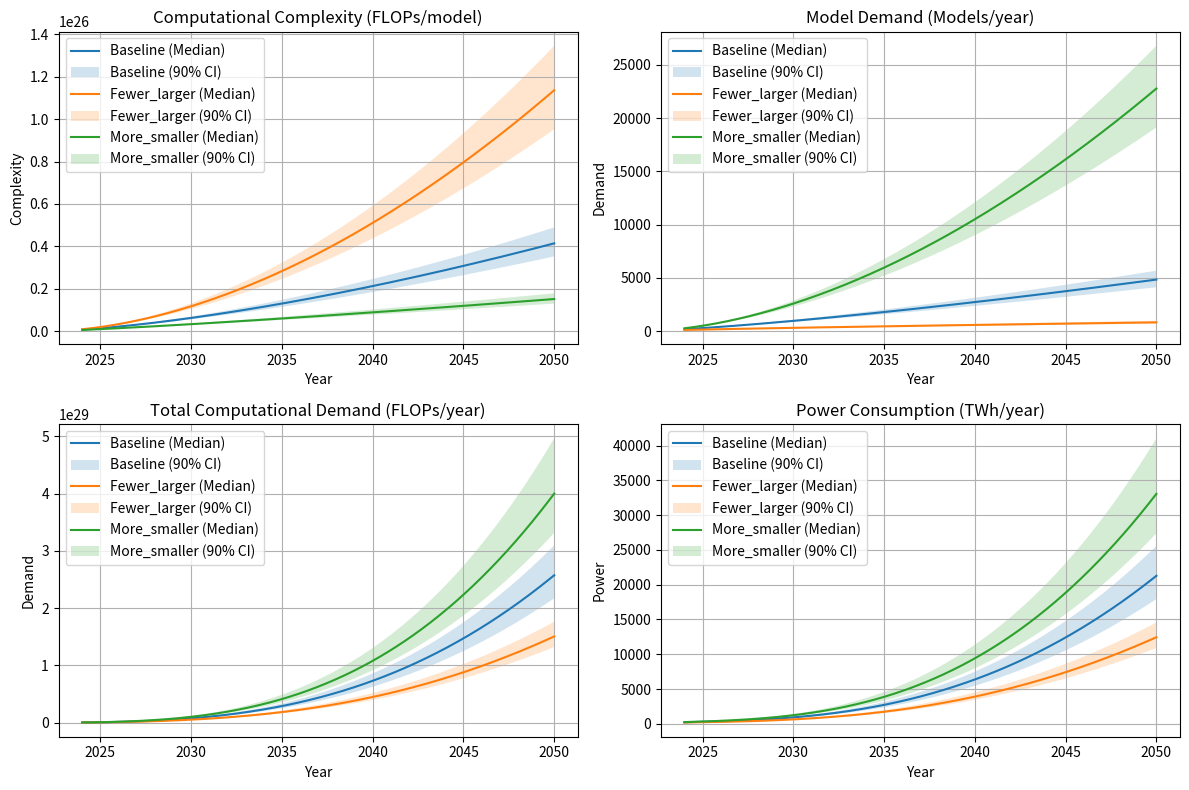
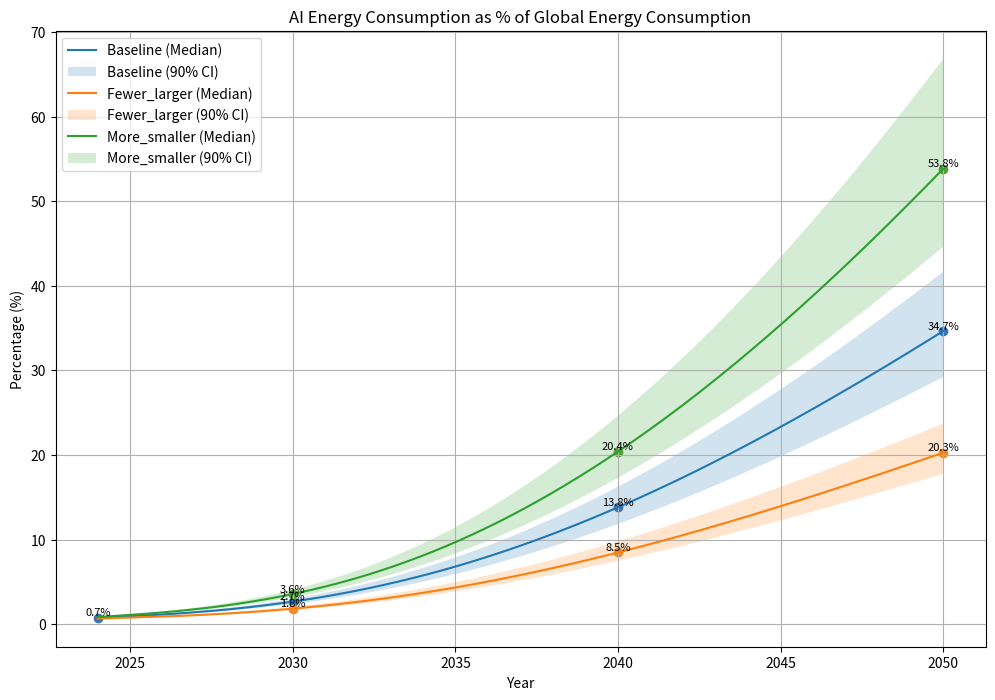
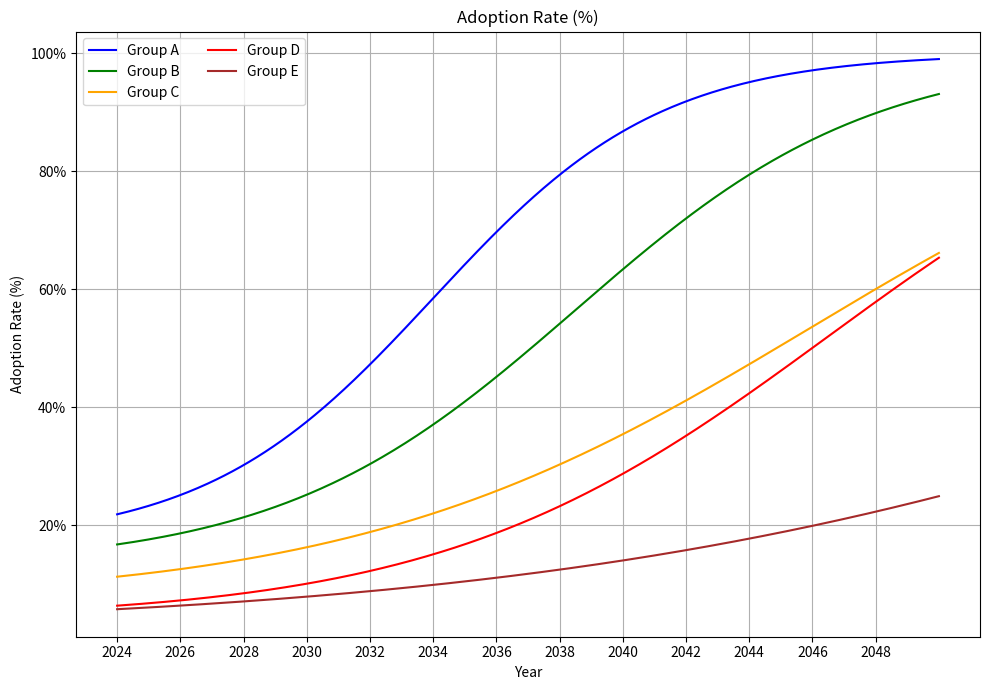
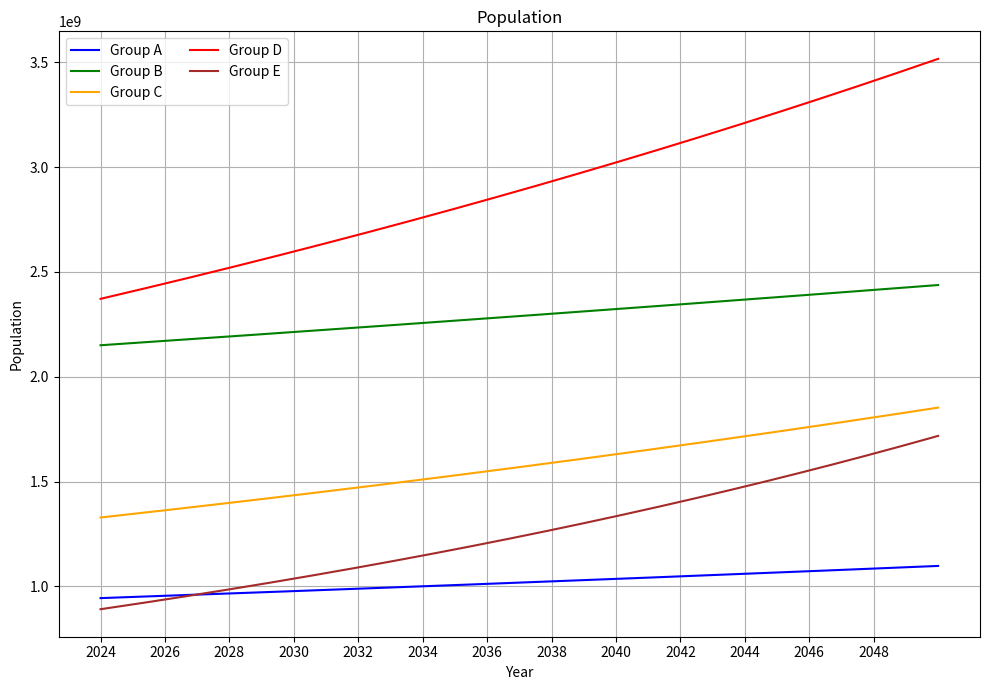
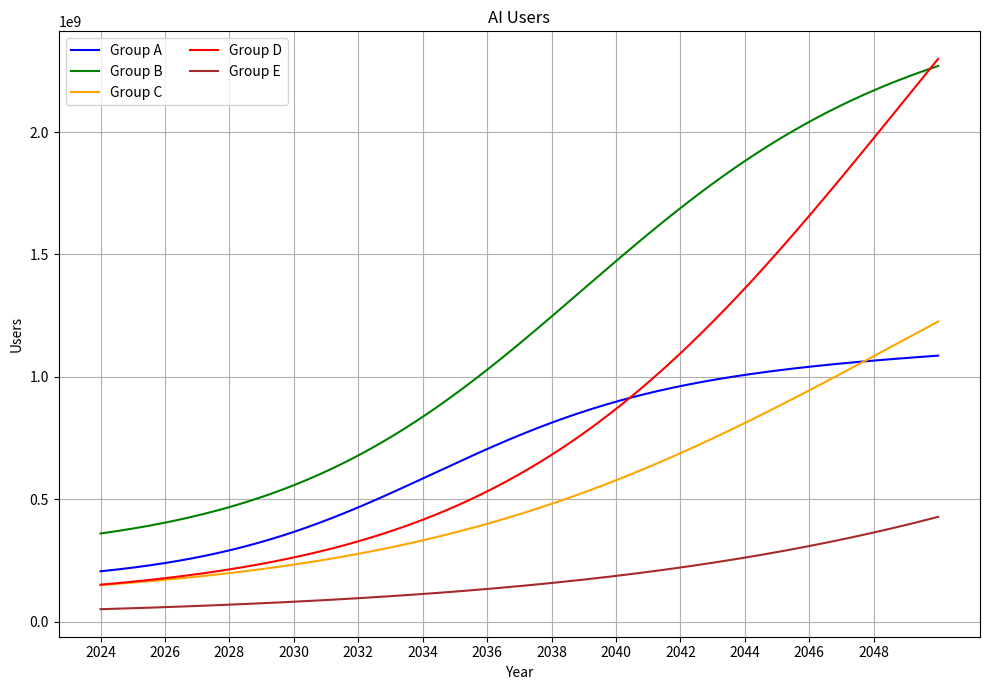
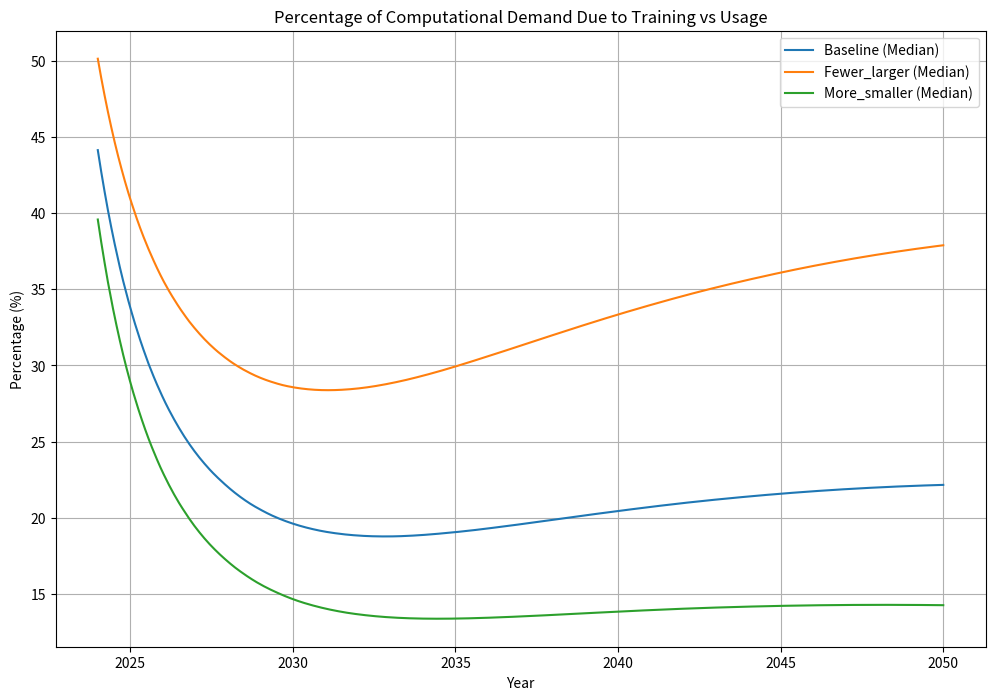
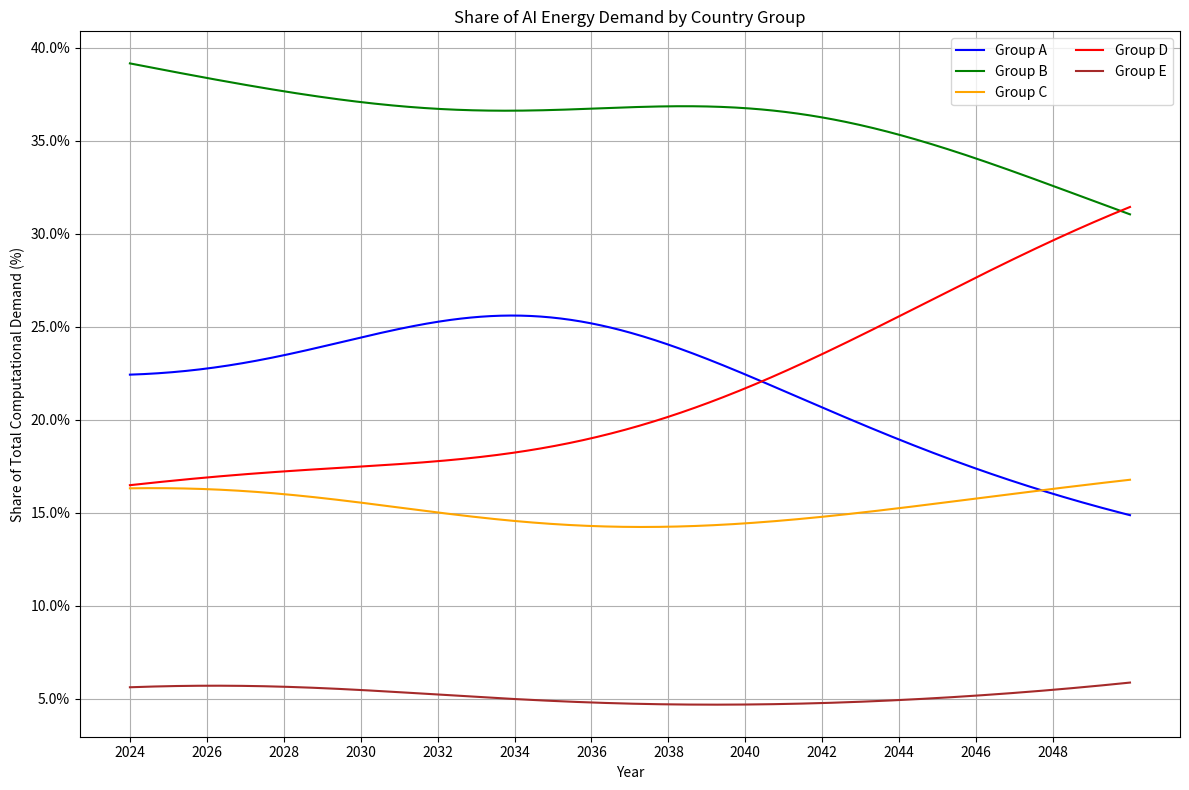
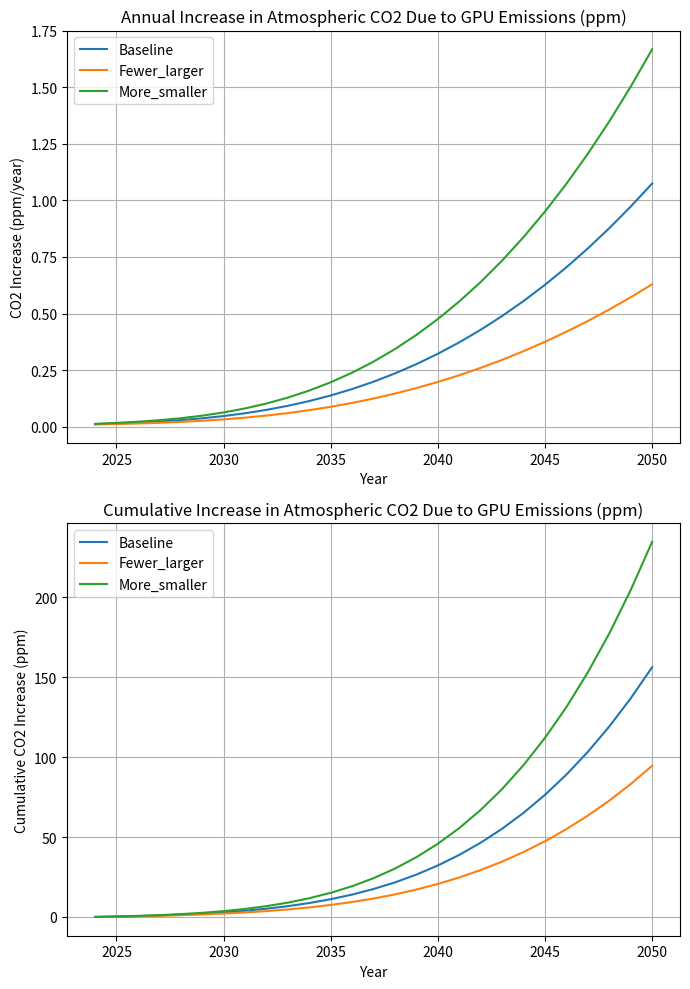

Write Python code to recreate these figures, in order.
import pandas as pd
import numpy as np
import math
import matplotlib.pyplot as plt
from matplotlib.ticker import PercentFormatter

# Time span and setup
time_span = 2050 - 2024
t = np.linspace(0, time_span, 500)
years = 2024 + t

# Constants for PUE
E_p0 = 1 / 1.5
alpha_p = 0.157
beta_p = 0.275

# Hardware efficiency
E_h0 = 1.8084e12
alpha_h = 0.6008
beta_h = 0.3945

# Algorithm efficiency
E_a0 = 1 / ((10000 - 173) / 10000)
alpha_a = -0.0194
beta_a = 0.0709

# Computational complexity and model demand
C_c0 = 272846e18
eta_c1 = 1.5075
lambda_c1 = 0.022
C_m0 = 58.8968
eta_m = 1.3189
lambda_m = 0.3670

# Population and queries
P0_A, pop_growth_A = 9.440795e+08, 5.796385e-03
P0_B, pop_growth_B = 2.150507e+09, 4.823640e-03
P0_C, pop_growth_C = 1.328686e+09, 1.279255e-02
P0_D, pop_growth_D = 2.371931e+09, 1.514939e-02
P0_E, pop_growth_E = 8.911701e+08, 2.524729e-02

# Query Comp
C_q0 = 251.2e14
eta_q = 1.7124
lambda_q = 0.5383


# Q_A0, chi_A = 130.9, 0.2318
# Q_B0, chi_B = 71.70, 0.2743
# Q_C0, chi_C = 35.80, 0.3356
# Q_D0, chi_D = 24.50, 0.3422
# Q_E0, chi_E = 9.819, 0.2713

# conv = 1000000*8/32*3600*24*365.25

# Adoption rates
A_A0 = 0.17
A_B0 = 0.13
A_C0 = 0.07
A_D0 = 0.04
A_E0 = 0.02

At20, At80 = 5, 15
gamma_A = 2 * math.log(4) / (At20 - At80)
t_0A = (At20 + At80) / 2
Bt20, Bt80 = 8, 21
gamma_B = 2 * math.log(4) / (Bt20 - Bt80)
t_0B = (Bt20 + Bt80) / 2
Ct10, Ct40 = 6, 19
gamma_C = -math.log(6) / (Ct40 - Ct10)
t_0C = Ct10 + (Ct40 - Ct10) * math.log(9) / math.log(6)
Dt10, Dt40 = 9, 20
gamma_D = -math.log(6) / (Dt40 - Dt10)
t_0D = Dt10 + (Dt40 - Dt10) * math.log(9) / math.log(6)
Et5, Et20 = 13, 36
gamma_E = -math.log(6) / (Et20 - Et5)
t_0E = Et5 + (Et20 - Et5) * math.log(9) / math.log(6)

# Global energy consumption
initial_global_energy = 29188
g_e = 0.0286

# Stochastic simulation setup
n_simulations = 1000
n_years = len(t)

# Scenario adjustments
scenario_multipliers = {
    "baseline": (1, 1),         # Scenario 1: Baseline
    "fewer_larger": (1.2, 0.6),  # Scenario 2: Fewer, larger models
    "more_smaller": (0.8, 1.35)   # Scenario 3: More, smaller models
}

# Initialize dictionaries for storing results
scenario_results = {scenario: {} for scenario in scenario_multipliers}

for scenario, (complexity_multiplier, model_demand_multiplier) in scenario_multipliers.items():
    # Initialize scenario-specific simulation arrays
    C_c_scenario = np.zeros((n_simulations, n_years))
    C_m_scenario = np.zeros((n_simulations, n_years))
    C_t_scenario = np.zeros((n_simulations, n_years))
    P_t_scenario = np.zeros((n_simulations, n_years))
    P_tt_scenario = np.zeros((n_simulations, n_years))
    P_ut_scenario = np.zeros((n_simulations, n_years))


    for i in range(n_simulations):
        # Adjusted complexity and model parameters for the scenario
        eta_c1_sim = np.random.normal(eta_c1 * complexity_multiplier, 0.03)
        lambda_c1_sim = np.random.normal(lambda_c1, 0.02)
        eta_m_sim = np.random.normal(eta_m * model_demand_multiplier, 0.03)
        lambda_m_sim = np.random.normal(lambda_m, 0.02)

        # Efficiency
        E_p_sim = E_p0 * np.exp((alpha_p / beta_p) * (1 - np.exp(-beta_p * t)))
        E_h_sim = E_h0 * np.exp((alpha_h / beta_h) * (1 - np.exp(-beta_h * t)))
        E_a_sim = E_a0 * np.exp((alpha_a / beta_a) * (1 - np.exp(-beta_a * t)))

        # Computational complexity and model demand
        C_c = C_c0 * (np.maximum(t + 2 + lambda_c1_sim, 1e-6)) ** eta_c1_sim
        C_m = C_m0 * (np.maximum(t + 2 + lambda_m_sim, 1e-6)) ** eta_m_sim
        C_q = C_q0 * (np.maximum(t + 2 + lambda_q, 1e-6)) ** eta_q

        # Population
        P_A = P0_A * np.exp(pop_growth_A * t)
        P_B = P0_B * np.exp(pop_growth_B * t)
        P_C = P0_C * np.exp(pop_growth_C * t)
        P_D = P0_D * np.exp(pop_growth_D * t)
        P_E = P0_E * np.exp(pop_growth_E * t)

        # Adoption rates
        A_A = A_A0 + (1 - A_A0) / (1 + np.exp(gamma_A * (t - t_0A)))
        A_B = A_B0 + (1 - A_B0) / (1 + np.exp(gamma_B * (t - t_0B)))
        A_C = A_C0 + (1 - A_C0) / (1 + np.exp(gamma_C * (t - t_0C)))
        A_D = A_D0 + (1 - A_D0) / (1 + np.exp(gamma_D * (t - t_0D)))
        A_E = A_E0 + (1 - A_E0) / (1 + np.exp(gamma_E * (t - t_0E)))

        # Total usage demand

        C_u = (
            P_A * A_A +
            P_B * A_B +
            P_C * A_C +
            P_D * A_D +
            P_E * A_E
        )
        C_t = C_c * C_m + C_u * C_q
        P_t = (C_t / (E_p_sim * E_h_sim / (E_a_sim))) / 1e12

        P_tt = (C_c * C_m / (E_p_sim * E_h_sim / (E_a_sim))) / 1e12
        P_ut = (C_u * C_q / (E_p_sim * E_h_sim / (E_a_sim))) / 1e12

        # Store scenario-specific results
        C_c_scenario[i] = C_c
        C_m_scenario[i] = C_m
        C_t_scenario[i] = C_t
        P_t_scenario[i] = P_t
        P_tt_scenario[i] = P_tt
        P_ut_scenario[i] = P_ut

    # Compute medians and percentiles
    scenario_results[scenario]["C_c"] = np.percentile(C_c_scenario, [50, 5, 95], axis=0)
    scenario_results[scenario]["C_m"] = np.percentile(C_m_scenario, [50, 5, 95], axis=0)
    scenario_results[scenario]["C_t"] = np.percentile(C_t_scenario, [50, 5, 95], axis=0)
    scenario_results[scenario]["P_t"] = np.percentile(P_t_scenario, [50, 5, 95], axis=0)
    scenario_results[scenario]["P_tt"] = np.percentile(P_tt_scenario, [50, 5, 95], axis=0)
    scenario_results[scenario]["P_ut"] = np.percentile(P_ut_scenario, [50, 5, 95], axis=0)
    

# Plotting results for all scenarios
plt.figure(figsize=(12, 8))

# Computational Complexity
plt.subplot(2, 2, 1)
for scenario, results in scenario_results.items():
    plt.plot(years, results["C_c"][0], label=f'{scenario.capitalize()} (Median)')
    plt.fill_between(
        years, results["C_c"][1], results["C_c"][2],
        alpha=0.2, label=f'{scenario.capitalize()} (90% CI)'
    )
plt.title("Computational Complexity (FLOPs/model)")
plt.xlabel("Year")
plt.ylabel("Complexity")
plt.legend()
plt.grid()

# Model Demand
plt.subplot(2, 2, 2)
for scenario, results in scenario_results.items():
    plt.plot(years, results["C_m"][0], label=f'{scenario.capitalize()} (Median)')
    plt.fill_between(
        years, results["C_m"][1], results["C_m"][2],
        alpha=0.2, label=f'{scenario.capitalize()} (90% CI)'
    )
plt.title("Model Demand (Models/year)")
plt.xlabel("Year")
plt.ylabel("Demand")
plt.legend()
plt.grid()

# Total Computational Demand
plt.subplot(2, 2, 3)
for scenario, results in scenario_results.items():
    plt.plot(years, results["C_t"][0], label=f'{scenario.capitalize()} (Median)')
    plt.fill_between(
        years, results["C_t"][1], results["C_t"][2],
        alpha=0.2, label=f'{scenario.capitalize()} (90% CI)'
    )
plt.title("Total Computational Demand (FLOPs/year)")
plt.xlabel("Year")
plt.ylabel("Demand")
plt.legend()
plt.grid()

# Power Consumption
plt.subplot(2, 2, 4)
for scenario, results in scenario_results.items():
    plt.plot(years, results["P_t"][0], label=f'{scenario.capitalize()} (Median)')
    plt.fill_between(
        years, results["P_t"][1], results["P_t"][2],
        alpha=0.2, label=f'{scenario.capitalize()} (90% CI)'
    )
plt.title("Power Consumption (TWh/year)")
plt.xlabel("Year")
plt.ylabel("Power")
plt.legend()
plt.grid()

plt.tight_layout()
plt.show()

# AI Energy as % of Global Energy Consumption
plt.figure(figsize=(12, 8))

# Define colors for scenarios
scenario_colors = {
    "baseline": "#3b75b1",
    "more_smaller": "#519d37",
    "fewer_larger": "#ef872b"
}

for scenario, results in scenario_results.items():
    # Compute AI energy as % of global energy consumption
    AI_energy_percentage = (results["P_t"][0] / (initial_global_energy * np.exp(g_e * t))) * 100
    AI_energy_min = (results["P_t"][1] / (initial_global_energy * np.exp(g_e * t))) * 100
    AI_energy_max = (results["P_t"][2] / (initial_global_energy * np.exp(g_e * t))) * 100

    plt.plot(years, AI_energy_percentage, label=f'{scenario.capitalize()} (Median)')
    plt.fill_between(
        years, AI_energy_min, AI_energy_max,
        alpha=0.2, label=f'{scenario.capitalize()} (90% CI)'
    )

# Highlight specific years: 2024, 2030, 2040, 2050
highlight_years = [2024, 2030, 2040, 2050]
highlight_indices = [np.argmin(np.abs(years - year)) for year in highlight_years]

for scenario, results in scenario_results.items():
    AI_energy_percentage = (results["P_t"][0] / (initial_global_energy * np.exp(g_e * t))) * 100
    for year, idx in zip(highlight_years, highlight_indices):
        # Only show the baseline in 2024
        if year == 2024 and scenario != "baseline":
            continue
        # Scatter plot the points with specific colors
        plt.scatter(years[idx], AI_energy_percentage[idx], color=scenario_colors[scenario])
        # Annotate the points with their values
        plt.text(
            years[idx], AI_energy_percentage[idx], f"{AI_energy_percentage[idx]:.1f}%",
            color="black", fontsize=8, ha="center", va="bottom"
        )

plt.title("AI Energy Consumption as % of Global Energy Consumption")
plt.xlabel("Year")
plt.ylabel("Percentage (%)")
plt.legend()
plt.grid()
plt.show()


# Adoption Rates
plt.figure(figsize=(10, 7))
# Group A
plt.plot(years, A_A, label='Group A', color='blue')

# Group B
plt.plot(years, A_B, label='Group B', color='green')

# Group C
plt.plot(years, A_C, label='Group C', color='orange')

# Group D
plt.plot(years, A_D, label='Group D', color='red')

# Group E
plt.plot(years, A_E, label='Group E', color='brown')

plt.title('Adoption Rate (%)')
plt.xlabel('Year')
plt.ylabel('Adoption Rate (%)')
plt.legend(loc='upper left', ncol=2)  # Adjust legend layout for readability
plt.grid(True)
plt.xticks(np.arange(2024, 2024+time_span, 2))
plt.gca().yaxis.set_major_formatter(PercentFormatter(1))
plt.tight_layout()
plt.show()


# Population
plt.figure(figsize=(10, 7))
# Group A
plt.plot(years, P_A, label='Group A', color='blue')

# Group B
plt.plot(years, P_B, label='Group B', color='green')

# Group C
plt.plot(years, P_C, label='Group C', color='orange')

# Group D
plt.plot(years, P_D, label='Group D', color='red')

# Group E
plt.plot(years, P_E, label='Group E', color='brown')

plt.title('Population')
plt.xlabel('Year')
plt.ylabel('Population')
plt.legend(loc='upper left', ncol=2)
plt.grid(True)
plt.xticks(np.arange(2024, 2024+time_span, 2))
plt.tight_layout()
plt.show()

# AI Users
plt.figure(figsize=(10, 7))
# Group A
plt.plot(years, P_A*A_A, label='Group A', color='blue')

# Group B
plt.plot(years, P_B*A_B, label='Group B', color='green')

# Group C
plt.plot(years, P_C*A_C, label='Group C', color='orange')

# Group D
plt.plot(years, P_D*A_D, label='Group D', color='red')

# Group E
plt.plot(years, P_E*A_E, label='Group E', color='brown')

plt.title('AI Users')
plt.xlabel('Year')
plt.ylabel('Users')
plt.legend(loc='upper left', ncol=2)
plt.grid(True)
plt.xticks(np.arange(2024, 2024+time_span, 2))
plt.tight_layout()
plt.show()



# Extract yearly total energy demand for all scenarios
energy_demand_data = {"Year": np.arange(2024, 2051)}
training_demand_data = {"Year": np.arange(2024, 2051)}
usage_demand_data = {"Year": np.arange(2024, 2051)}

for scenario, results in scenario_results.items():
    yearly_energy_demand = results["P_t"][0]
    energy_demand_data[scenario.capitalize()] = yearly_energy_demand[::len(t) // (2050 - 2024)]

    yearly_training_demand = results["P_tt"][0]
    training_demand_data[scenario.capitalize()] = yearly_training_demand[::len(t) // (2050 - 2024)]

    yearly_usage_demand = results["P_ut"][0]
    usage_demand_data[scenario.capitalize()] = yearly_usage_demand[::len(t) // (2050 - 2024)]

# Create a DataFrame
energy_demand_df = pd.DataFrame(energy_demand_data)
training_demand_df = pd.DataFrame(training_demand_data)
usage_demand_df = pd.DataFrame(usage_demand_data)

# Save the DataFrame as a CSV file
energy_demand_df.to_csv("ai_total_energy_demand.csv", index=False)
training_demand_df.to_csv("ai_training_energy_demand.csv", index=False)
usage_demand_df.to_csv("ai_usage_energy_demand.csv", index=False)


# Percentage of computational demand due to training vs usage (without confidence interval)
plt.figure(figsize=(12, 8))

for scenario, results in scenario_results.items():
    # Calculate the percentage of training vs total computational demand
    training_percentage = (C_q*C_u / results["C_t"][0]) * 100

    plt.plot(years, training_percentage, label=f'{scenario.capitalize()} (Median)')

plt.title("Percentage of Computational Demand Due to Training vs Usage")
plt.xlabel("Year")
plt.ylabel("Percentage (%)")
plt.legend()
plt.grid()
plt.show()


# Calculate each group's share of C_n_total over time
C_A = P_A * A_A
C_B = P_B * A_B
C_C = P_C * A_C
C_D = P_D * A_D
C_E = P_E * A_E

# Compute the shares of C_n_total for each group
C_A_share = C_A / C_u
C_B_share = C_B / C_u
C_C_share = C_C / C_u
C_D_share = C_D / C_u
C_E_share = C_E / C_u

# Plot the shares over time
plt.figure(figsize=(12, 8))

plt.plot(years, C_A_share, label='Group A', color='blue')
plt.plot(years, C_B_share, label='Group B', color='green')
plt.plot(years, C_C_share, label='Group C', color='orange')
plt.plot(years, C_D_share, label='Group D', color='red')
plt.plot(years, C_E_share, label='Group E', color='brown')

plt.title('Share of AI Energy Demand by Country Group')
plt.xlabel('Year')
plt.ylabel('Share of Total Computational Demand (%)')
plt.legend(loc='upper right', ncol=2)
plt.grid(True)
plt.xticks(np.arange(2024, 2024 + time_span, 2))
plt.gca().yaxis.set_major_formatter(PercentFormatter(1))  # Convert to percentage format
plt.tight_layout()
plt.show()

# GPUs
gpu_power_kw = 0.7  # GPU power in kilowatts
gpu_energy_per_year_kwh = gpu_power_kw * 24 * 365  # Energy usage per GPU per year
gpu_co2_per_year_tons = 1308.8767 / 1000  # CO2 emissions per GPU per year in tons
total_atmospheric_mass_tons = 5.15e15  # Total mass of Earth's atmosphere in tons
util_rate = 0.8  # GPU utilization rate

# Calculate the number of GPUs required and CO2 emissions for each scenario
gpu_demand_data = {"Year": np.arange(2024, 2051)}
co2_ppm_change = {"Year": np.arange(2024, 2051)}
cumulative_co2_ppm = {"Year": np.arange(2024, 2051)}

for scenario, results in scenario_results.items():
    yearly_energy_demand_kwh = results["P_t"][0] * 1e9  # Convert TWh to kWh
    yearly_gpu_demand = yearly_energy_demand_kwh / gpu_energy_per_year_kwh / util_rate
    yearly_co2_emissions = yearly_gpu_demand * gpu_co2_per_year_tons  # Total CO2 emissions in tons
    yearly_co2_ppm = (yearly_co2_emissions / total_atmospheric_mass_tons) * 1e6  # Convert to ppm

    # Calculate cumulative CO2 ppm
    cumulative_ppm = np.cumsum(yearly_co2_ppm)  # Cumulative sum across years

    gpu_demand_data[scenario.capitalize()] = yearly_gpu_demand[::len(t) // (2050 - 2024)]
    co2_ppm_change[scenario.capitalize()] = yearly_co2_ppm[::len(t) // (2050 - 2024)]
    cumulative_co2_ppm[scenario.capitalize()] = cumulative_ppm[::len(t) // (2050 - 2024)]

# Create DataFrames
gpu_demand_df = pd.DataFrame(gpu_demand_data)
co2_ppm_df = pd.DataFrame(co2_ppm_change)
cumulative_ppm_df = pd.DataFrame(cumulative_co2_ppm)

# Save the data
gpu_demand_df.to_csv("ai_gpu_demand.csv", index=False)
co2_ppm_df.to_csv("gpu_co2_ppm_change.csv", index=False)
cumulative_ppm_df.to_csv("gpu_cumulative_co2_ppm.csv", index=False)

# Plot both graphs in a single figure
fig, axs = plt.subplots(2, 1, figsize=(7, 10))

# Plot 1: Annual CO2 change (ppm)
for scenario in co2_ppm_change.keys():
    if scenario != "Year":
        axs[0].plot(
            co2_ppm_df["Year"], 
            co2_ppm_df[scenario],
            label=f'{scenario}'
        )
axs[0].set_title("Annual Increase in Atmospheric CO2 Due to GPU Emissions (ppm)")
axs[0].set_xlabel("Year")
axs[0].set_ylabel("CO2 Increase (ppm/year)")
axs[0].legend()
axs[0].grid()

# Plot 2: Cumulative CO2 change (ppm)
for scenario in cumulative_co2_ppm.keys():
    if scenario != "Year":
        axs[1].plot(
            cumulative_ppm_df["Year"], 
            cumulative_ppm_df[scenario],
            label=f'{scenario}'
        )
axs[1].set_title("Cumulative Increase in Atmospheric CO2 Due to GPU Emissions (ppm)")
axs[1].set_xlabel("Year")
axs[1].set_ylabel("Cumulative CO2 Increase (ppm)")
axs[1].legend()
axs[1].grid()

# Adjust layout and show
plt.tight_layout()
plt.show()
